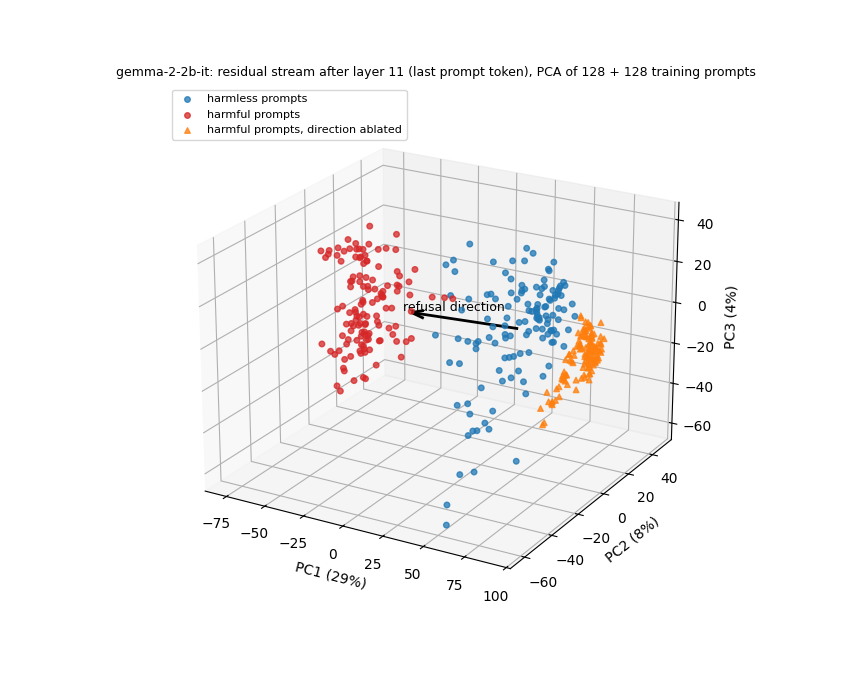

Source data for this figure (header and first rows):
label, index, pc1, pc2, pc3, proj_r_hat
harmful, 0, -71.25, 6.561, -8.631, 154.5
harmful, 1, -16.19, -51.37, -4.975, 108.4
harmful, 2, -65.38, 14.67, -8.141, 147.2
harmful, 3, -23.56, -29.66, 10.06, 113.8
harmful, 4, -60.37, 10.32, -21.25, 143.9
harmful, 5, -12.79, -8.838, 12.33, 101.2
harmful, 6, -52.65, -24.15, 30.24, 140.8
harmful, 7, -45.15, 7.483, 2.415, 129.2
harmful, 8, -44.3, 1.285, -31.34, 129.8
harmful, 9, -60.69, 7.706, 4.634, 143.9
harmful, 10, -30.96, -41.5, -5.216, 122
harmful, 11, -13.6, -56.34, -13.12, 107.9
harmful, 12, -71.57, 16.99, -17.98, 153.7
harmful, 13, -39.24, 13.12, 8.587, 122.9
harmful, 14, -58.74, -6.024, -33.46, 144.3
harmful, 15, -34.12, -20.46, 31.47, 122.4
harmful, 16, -65.17, 2.655, -14.96, 149.7
harmful, 17, -62.03, 22.65, -23.49, 143.1
harmful, 18, -29.2, -20.65, 30.71, 118.8
harmful, 19, 1.449, -27.4, 0.09692, 88.56
harmful, 20, -52.78, 34.99, -5.257, 132.6
harmful, 21, -37.27, -17.46, 34.01, 126.2
harmful, 22, 19.38, -50.73, 5.857, 73.99
harmful, 23, -40.9, -9.492, 27.32, 127.8
harmful, 24, -63.85, -10.62, 24.88, 150.3
harmful, 25, -17.78, -19.83, 38.11, 105.4
harmful, 26, -39.24, -25.59, 35.82, 128.5
harmful, 27, -59.98, 11.33, -25.78, 143.8
harmful, 28, -42.49, -14.3, 28.18, 130.2
harmful, 29, -63.66, 14.74, -19.5, 146.4
harmful, 30, -52.97, 3.988, 9.395, 137.1
harmful, 31, -64.37, 11.61, -18.24, 147.2
harmful, 32, -48.82, 13.67, -9.045, 132.1
harmful, 33, -76.89, 8.842, -11.92, 159.3
harmful, 34, -33.94, -18, 27.77, 121.2
harmful, 35, -57.96, 33.32, -7.567, 138.1
harmful, 36, -61.78, 24.14, -8.093, 142.3
harmful, 37, -51.07, 17.3, 0.2838, 133.3
harmful, 38, -45.85, -7.169, 24.88, 132.4
harmful, 39, -54.05, 0.2026, -25.45, 139
harmful, 40, -58, 10.53, 1.668, 140.9
harmful, 41, -66.62, 8.54, 3.719, 149.9
harmful, 42, -29.81, 11.01, -6.495, 113.9
harmful, 43, -11.8, -33.28, 12.64, 102
harmful, 44, -55.36, 14.41, -17.03, 137.8
harmful, 45, -73.8, 27.88, -9.497, 154.1
harmful, 46, -30.46, 27.32, -6.294, 111.9
harmful, 47, -57.31, 1.617, -21.29, 142.1
harmful, 48, -35.42, -45.38, 0.6831, 127.3
harmful, 49, -62.76, 13.56, -19.39, 145.9
harmful, 50, -45.68, -4.963, -35.59, 131.7
harmful, 51, -23.87, -18.52, 28.07, 110.8
harmful, 52, -60.09, 9.63, 1.608, 143
harmful, 53, 4.831, -40.4, 9.589, 87.68
harmful, 54, -32.76, -9.018, 31.17, 119.4
harmful, 55, -53.68, -14.49, 30.93, 141.2
harmful, 56, -62.14, -2.098, -30, 146.6
harmful, 57, -38.72, -20.21, 21.6, 126.4
harmful, 58, -50.78, -9.828, -23.26, 137.3
harmful, 59, -50.42, -2.063, -14.63, 134.8
... 324 more rows
